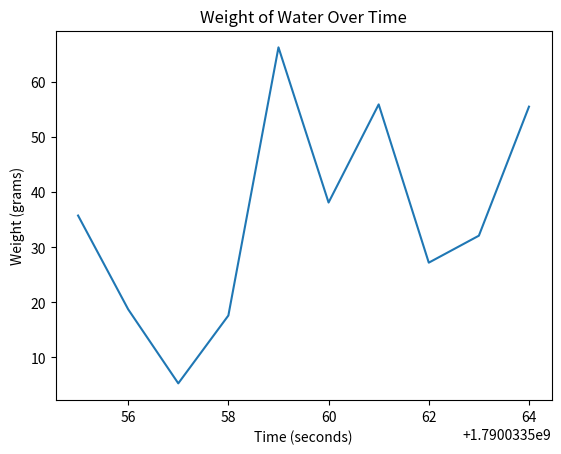

Generate this figure with matplotlib:
import pandas as pd
import matplotlib.pyplot as plt
import time


def record_weight():
    # Create an empty DataFrame
    data = pd.DataFrame(columns=['Time', 'Weight'])

    # Simulate tracking weight over time
    for i in range(10):  # You can adjust the number of data points as needed
        time.sleep(1)  # Simulate 1-second intervals
        current_time = int(time.time())  # Get current time in seconds
        weight = simulate_weight()  # Simulate weight measurement (replace with actual measurement)

        # Add data to DataFrame
        data = pd.concat([data, pd.DataFrame([[current_time, weight]], columns=['Time', 'Weight'])], ignore_index=True)
    return data


def simulate_weight():
    # Simulate weight measurement (replace with actual measurement)
    # For this example, let's use a random weight between 0 and 100 grams
    import random
    return random.uniform(0, 100)


def plot_graph(data):
    # Plot the graph using Matplotlib
    plt.plot(data['Time'], data['Weight'])
    plt.title('Weight of Water Over Time')
    plt.xlabel('Time (seconds)')
    plt.ylabel('Weight (grams)')
    plt.show()


# Main execution
if __name__ == "__main__":
    # Record weight data
    weight_data = record_weight()

    # Display the recorded data
    print("Recorded Weight Data:")
    print(weight_data)

    # Plot the graph
    plot_graph(weight_data)
